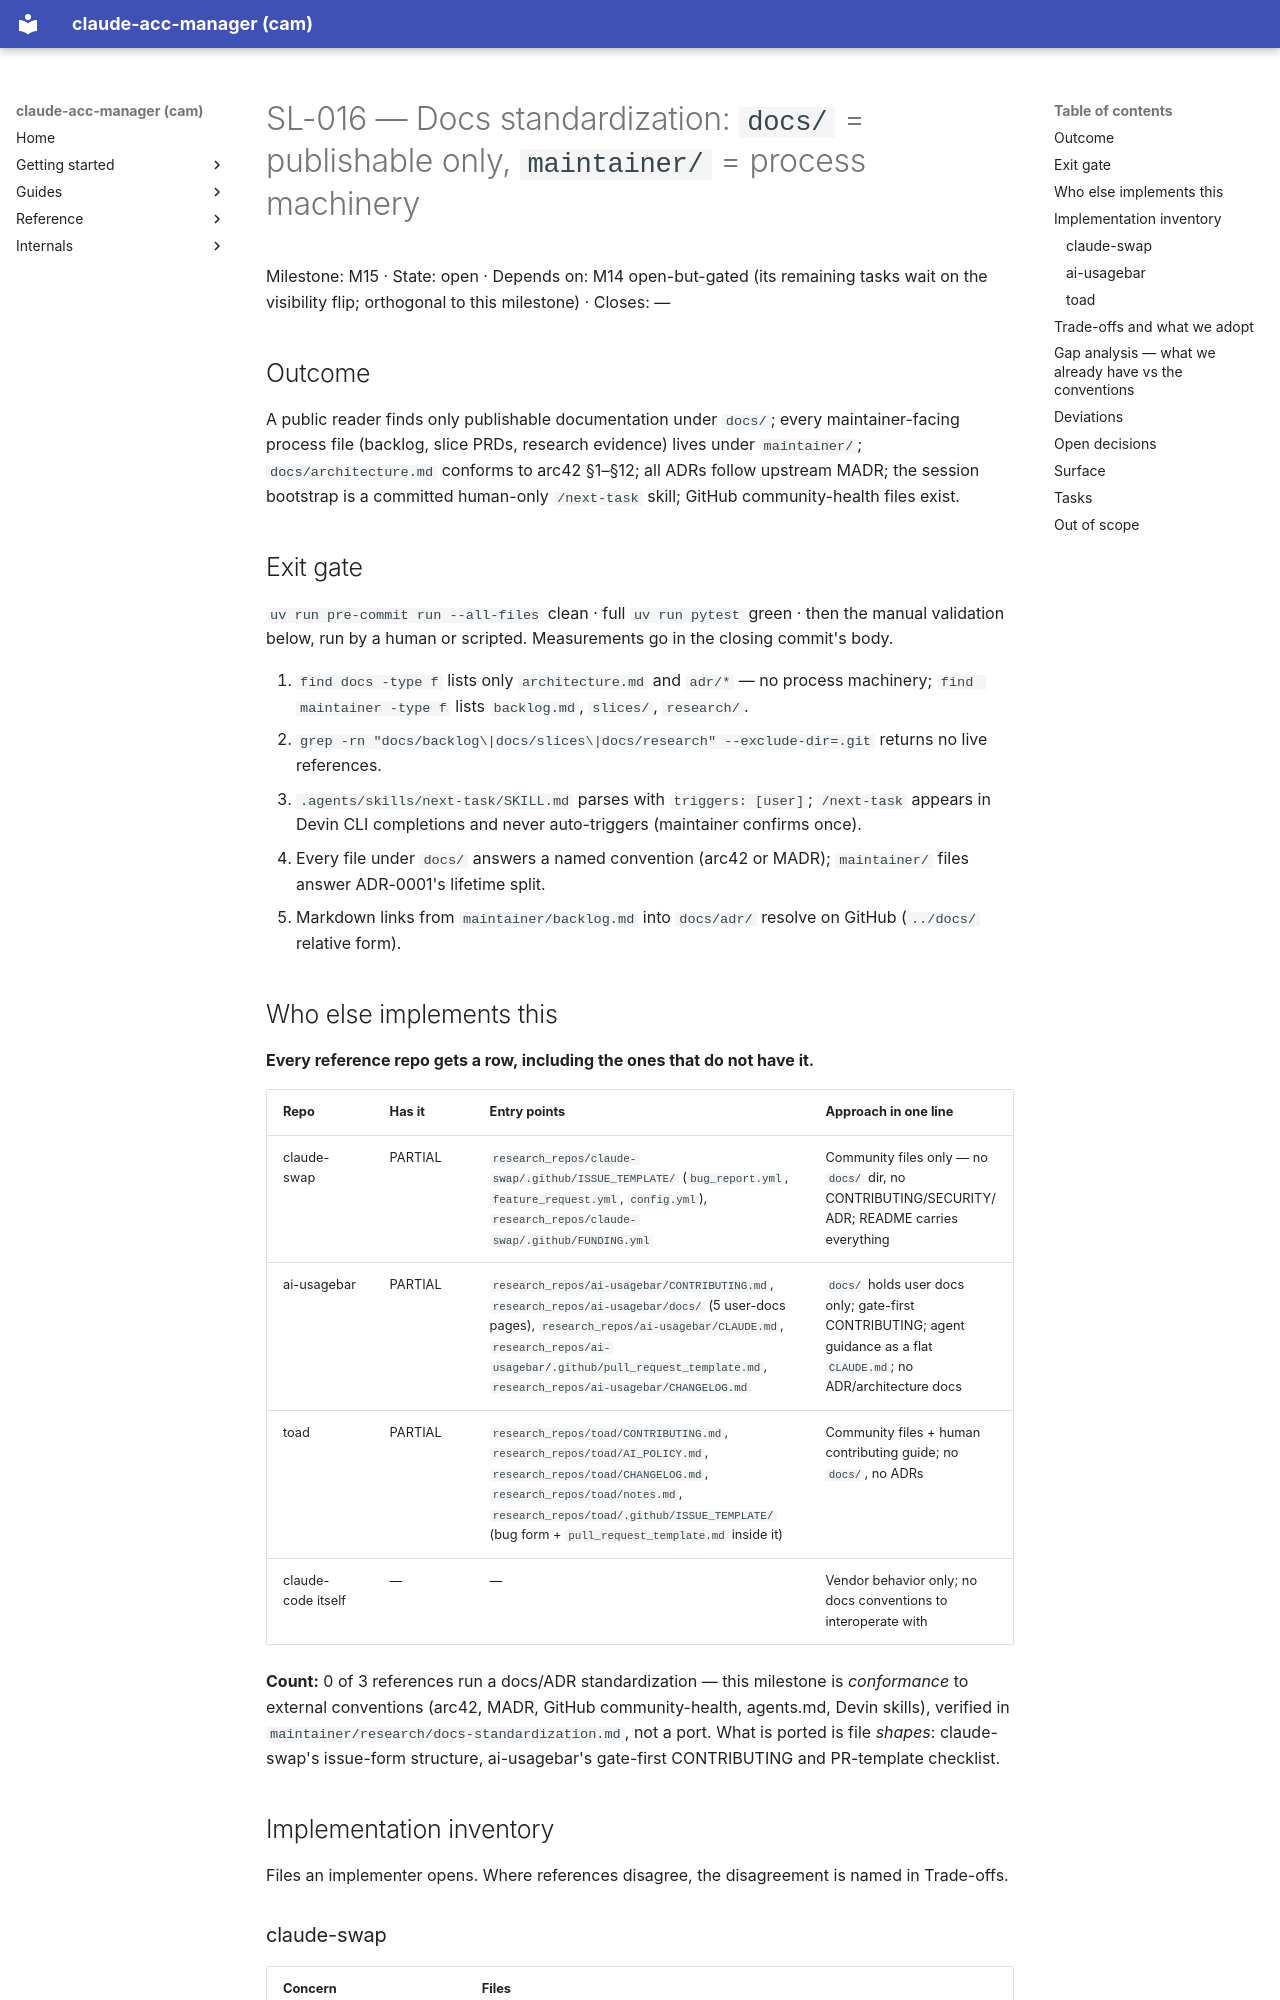

repository: dmenezesgabriel/claude-acc-manager · page: slices/SL-016-docs-standardization/index.html · generator: mkdocs

# SL-016 — Docs standardization: `docs/` = publishable only, `maintainer/` = process machinery

Milestone: M15 · State: open · Depends on: M14 open-but-gated (its remaining tasks wait on the visibility flip; orthogonal to this milestone) · Closes: —

## Outcome

A public reader finds only publishable documentation under `docs/`; every maintainer-facing process file (backlog, slice PRDs, research evidence) lives under `maintainer/`; `docs/architecture.md` conforms to arc42 §1–§12; all ADRs follow upstream MADR; the session bootstrap is a committed human-only `/next-task` skill; GitHub community-health files exist.

## Exit gate

`uv run pre-commit run --all-files` clean · full `uv run pytest` green · then the manual validation below, run by a human or scripted. Measurements go in the closing commit's body.

1. `find docs -type f` lists only `architecture.md` and `adr/*` — no process machinery; `find maintainer -type f` lists `backlog.md`, `slices/`, `research/`.
2. `grep -rn "docs/backlog\|docs/slices\|docs/research" --exclude-dir=.git` returns no live references.
3. `.agents/skills/next-task/SKILL.md` parses with `triggers: [user]`; `/next-task` appears in Devin CLI completions and never auto-triggers (maintainer confirms once).
4. Every file under `docs/` answers a named convention (arc42 or MADR); `maintainer/` files answer ADR-0001's lifetime split.
5. Markdown links from `maintainer/backlog.md` into `docs/adr/` resolve on GitHub (`../docs/` relative form).

## Who else implements this

**Every reference repo gets a row, including the ones that do not have it.**

| Repo | Has it | Entry points | Approach in one line |
| --- | --- | --- | --- |
| claude-swap | PARTIAL | `research_repos/claude-swap/.github/ISSUE_TEMPLATE/` (`bug_report.yml`, `feature_request.yml`, `config.yml`), `research_repos/claude-swap/.github/FUNDING.yml` | Community files only — no `docs/` dir, no CONTRIBUTING/SECURITY/ADR; README carries everything |
| ai-usagebar | PARTIAL | `research_repos/ai-usagebar/CONTRIBUTING.md`, `research_repos/ai-usagebar/docs/` (5 user-docs pages), `research_repos/ai-usagebar/CLAUDE.md`, `research_repos/ai-usagebar/.github/pull_request_template.md`, `research_repos/ai-usagebar/CHANGELOG.md` | `docs/` holds user docs only; gate-first CONTRIBUTING; agent guidance as a flat `CLAUDE.md`; no ADR/architecture docs |
| toad | PARTIAL | `research_repos/toad/CONTRIBUTING.md`, `research_repos/toad/AI_POLICY.md`, `research_repos/toad/CHANGELOG.md`, `research_repos/toad/notes.md`, `research_repos/toad/.github/ISSUE_TEMPLATE/` (bug form + `pull_request_template.md` inside it) | Community files + human contributing guide; no `docs/`, no ADRs |
| claude-code itself | — | — | Vendor behavior only; no docs conventions to interoperate with |

**Count:** 0 of 3 references run a docs/ADR standardization — this milestone is *conformance* to external conventions (arc42, MADR, GitHub community-health, agents.md, Devin skills), verified in `maintainer/research/docs-standardization.md`, not a port. What is ported is file *shapes*: claude-swap's issue-form structure, ai-usagebar's gate-first CONTRIBUTING and PR-template checklist.

## Implementation inventory

Files an implementer opens. Where references disagree, the disagreement is named in Trade-offs.

### claude-swap

| Concern | Files |
| --- | --- |
| Issue forms (the model for ours) | `research_repos/claude-swap/.github/ISSUE_TEMPLATE/bug_report.yml`, `feature_request.yml`, `config.yml` |
| Community extras | `research_repos/claude-swap/.github/FUNDING.yml` |
